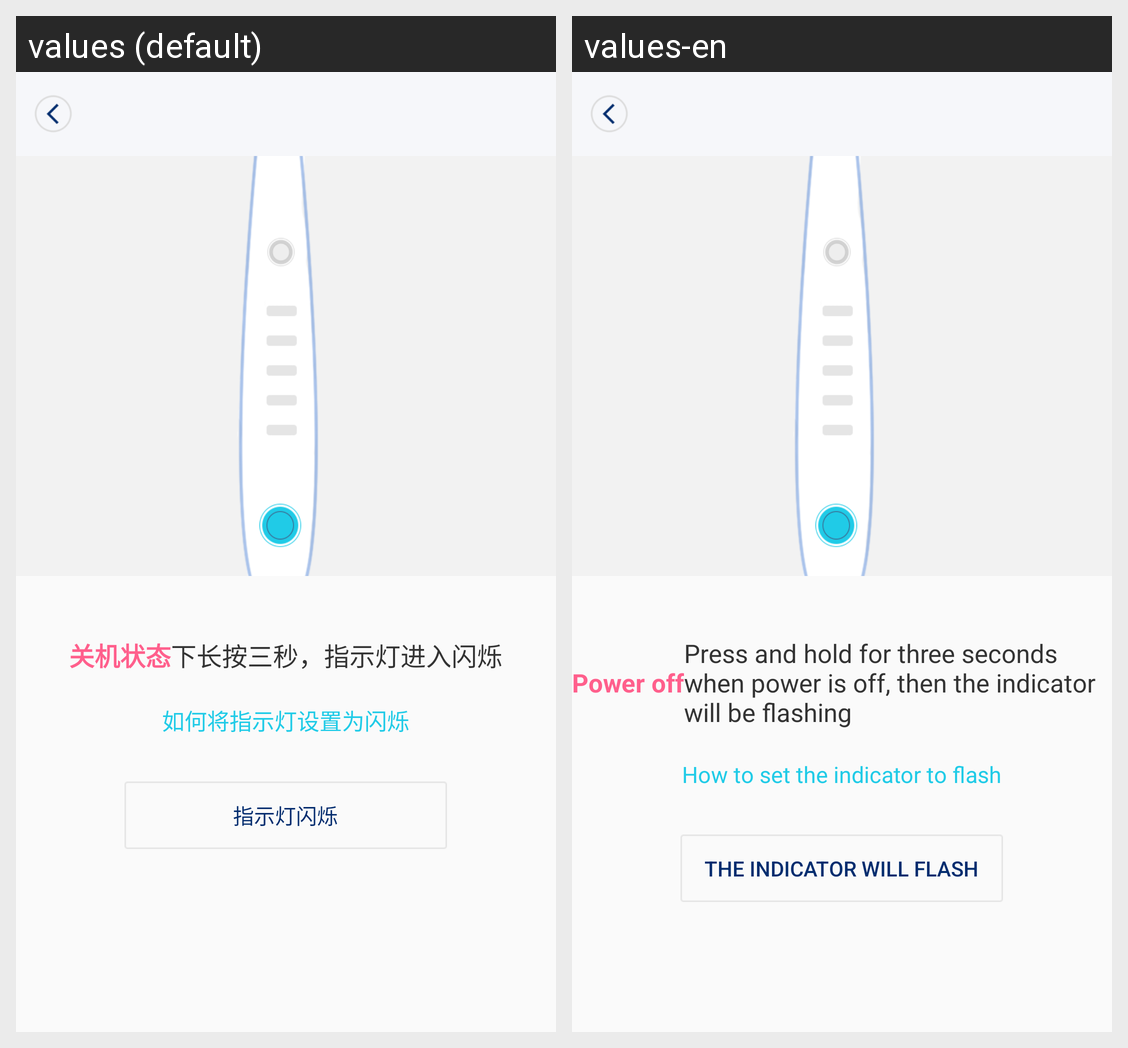

Here is an Android app screen in its default locale and in the app's own translations. Write out the translated-string differences for the strings that appear on this screen.
Android screen res/layout/activity_add_device.xml rendered under 2 locales, left to right: values (default), values-en. Device: Nexus 5 (rendered at 1080×1920; each locale shown at half size, 540×960, under a caption strip naming it); theme AppTheme.
Strings drawn on this screen, with the default value and each locale's value (text and hints the layout hard-codes, and strings that could not be matched under every locale, appear in the picture but are not listed):

off
  values: 关机状态
  values-en: Power off

changansanmiao
  values: 下长按三秒，指示灯进入闪烁
  values-en: Press and hold for three seconds when power is off, then the indicator will be flashing

ruhejiangzhishi
  values: 如何将指示灯设置为闪烁
  values-en: How to set the indicator to flash

zhishidengshanshuo
  values: 指示灯闪烁
  values-en: The indicator will flash
